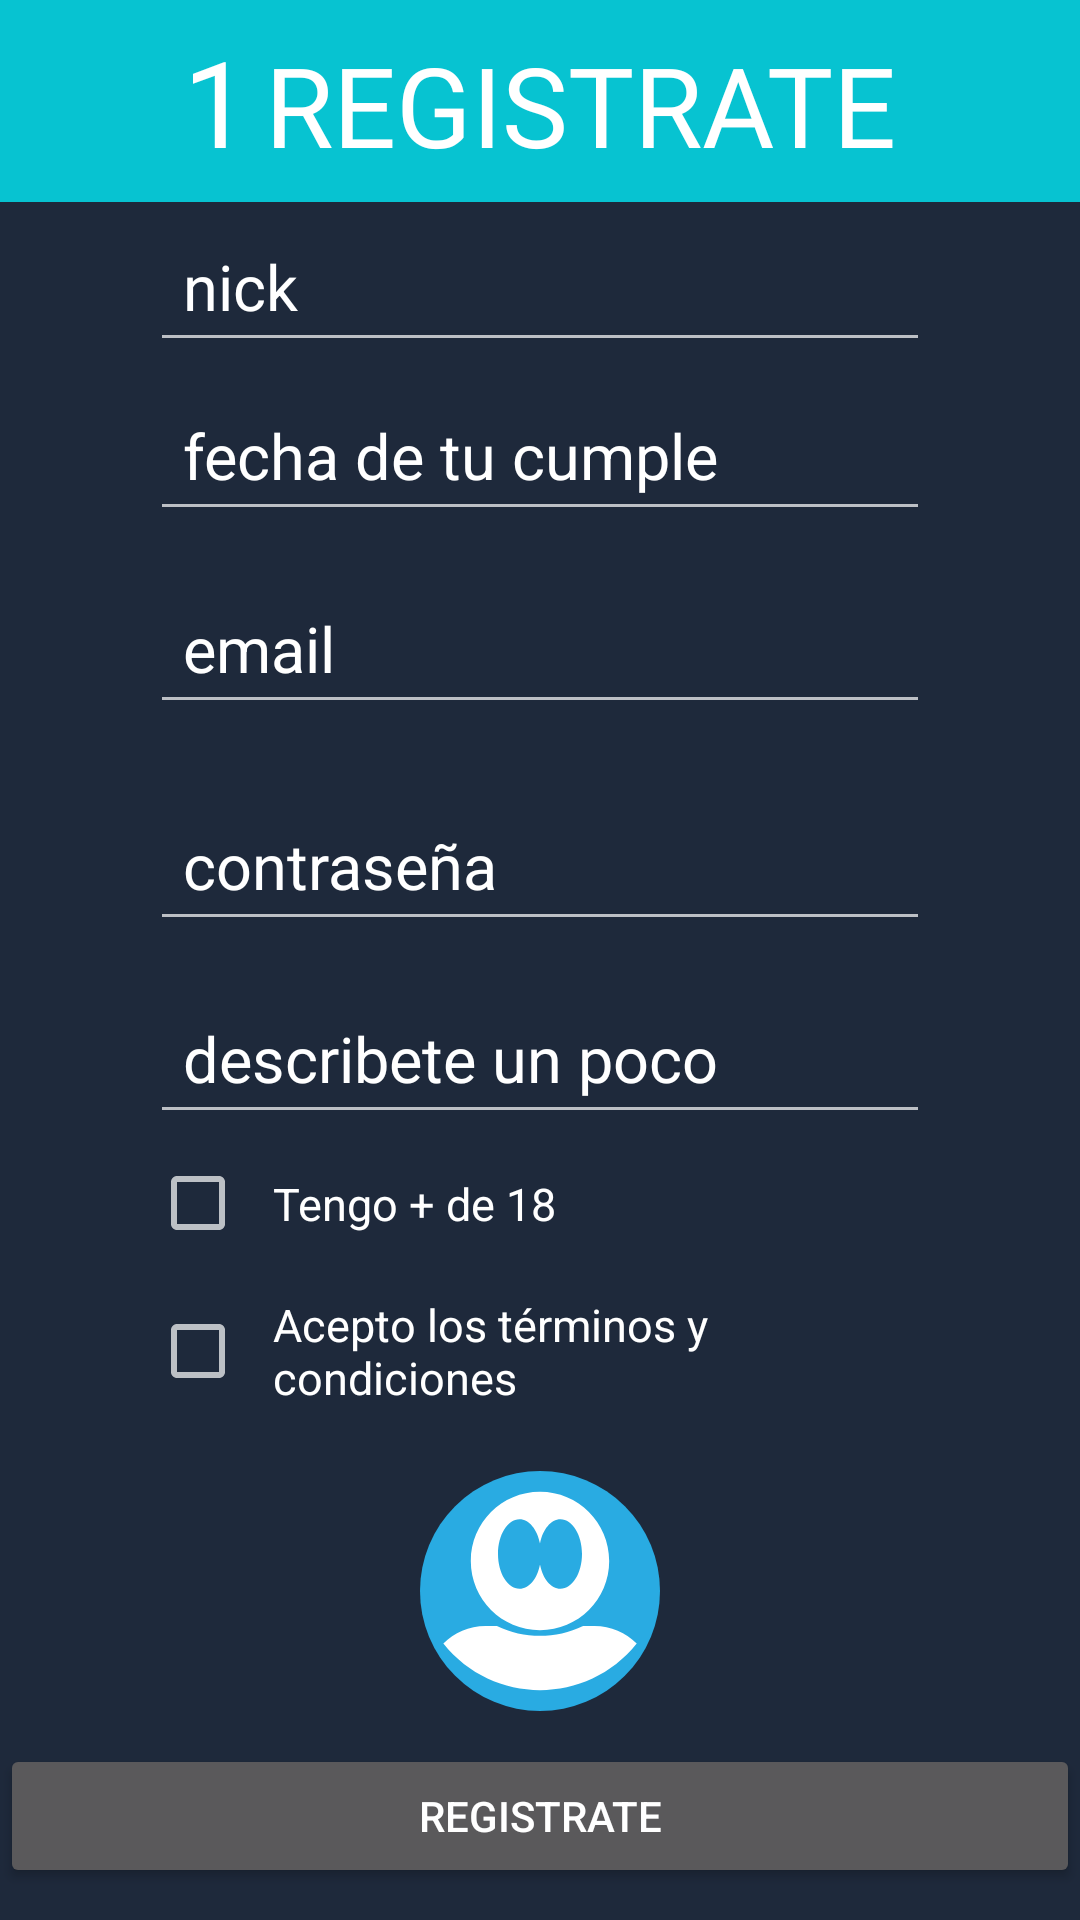

Android layout source for this screen:
<!-- AndroidManifest.xml: application theme Theme.AppCompat.NoActionBar -->
<!-- res/layout/activity_ma__a_02.xml -->
<?xml version="1.0" encoding="utf-8"?>
<LinearLayout xmlns:android="http://schemas.android.com/apk/res/android"
    xmlns:app="http://schemas.android.com/apk/res-auto"
    xmlns:tools="http://schemas.android.com/tools"
    android:layout_width="match_parent"
    android:layout_height="match_parent"
    style="@style/fondo"
    android:orientation="vertical"
    tools:context="com.example.fulge.a00coleguis.MA_A_02">

    <LinearLayout
        android:layout_width="match_parent"
        android:layout_height="wrap_content"
        android:orientation="horizontal"
        style="@style/fondocabecera">

        <TextView
            android:id="@+id/tvcabeceraavatara02"
            style="@style/txtcabeceraimag"
            android:layout_width="wrap_content"
            android:layout_height="wrap_content"
            android:layout_weight="1"
            android:text="1" />

        <TextView
            android:id="@+id/tvcabeceraa02"
            style="@style/txtcabecera"
            android:layout_width="wrap_content"
            android:layout_height="wrap_content"
            android:layout_weight="1"
            android:text="REGISTRATE" />
    </LinearLayout>

    <ScrollView
        android:layout_width="match_parent"
        android:layout_height="match_parent">

        <LinearLayout
            android:layout_width="match_parent"
            android:layout_height="match_parent"
            android:orientation="vertical">

            <EditText
                android:id="@+id/etnicka02"
                style="@style/txtedittext2"
                android:layout_width="match_parent"
                android:layout_height="wrap_content"
                android:ems="10"
                android:hint="nick"
                android:inputType="text" />

            <EditText
                android:id="@+id/etedada02"
                style="@style/txtedittext2"
                android:layout_width="match_parent"
                android:layout_height="wrap_content"
                android:ems="10"
                android:hint="fecha de tu cumple"
                android:inputType="date" />

            <EditText
                android:id="@+id/etmaila02"
                style="@style/txtedittext"
                android:layout_width="match_parent"
                android:layout_height="wrap_content"
                android:ems="10"
                android:hint="email"
                android:inputType="textEmailAddress" />

            <EditText
                android:id="@+id/etpassworda02"
                style="@style/txtedittext"
                android:layout_width="match_parent"
                android:layout_height="wrap_content"
                android:ems="10"
                android:hint="contraseña"
                android:inputType="textPassword" />

            <EditText
                android:id="@+id/etdescribetea02"
                style="@style/txtedittext2"
                android:layout_width="match_parent"
                android:layout_height="wrap_content"
                android:ems="10"
                android:hint="describete un poco"
                android:inputType="textMultiLine" />

            <CheckBox
                android:id="@+id/check18a02"
                style="@style/txtcheckbox"
                android:layout_width="match_parent"
                android:layout_height="wrap_content"
                android:text="Tengo + de 18" />

            <CheckBox
                android:id="@+id/checkaceptoa02"
                style="@style/txtcheckbox"
                android:layout_width="match_parent"
                android:layout_height="wrap_content"
                android:text="Acepto los términos y condiciones" />

            <ImageView
                android:id="@+id/btnavatara02"
                android:layout_width="match_parent"
                android:layout_height="match_parent"
                android:layout_marginHorizontal="@dimen/d50"
                android:layout_marginVertical="@dimen/d11"
                app:srcCompat="@drawable/btn_avatar" />

            <Button
                android:id="@+id/button4"
                android:layout_width="match_parent"
                android:layout_height="wrap_content"
                android:onClick="clickregistrartea02"
                android:text="Registrate" />

        </LinearLayout>
    </ScrollView>


</LinearLayout>
<!-- resources referenced by this layout -->
<resources>
  <dimen name="d11">11dp</dimen>
  <dimen name="d50">50dp</dimen>
  <!-- drawable btn_avatar (drawable) -->
  <vector android:height="80dp" android:viewportHeight="300.0"
      android:viewportWidth="300.0" android:width="80dp" xmlns:android="http://schemas.android.com/apk/res/android">
      <path android:fillColor="#29ABE2" android:pathData="M150,150m-150,0a150,150 0,1 1,300 0a150,150 0,1 1,-300 0"/>
      <path android:fillColor="#FFFFFF" android:pathData="M203.9,193.6c-34.1,16.5 -73.8,16.5 -107.8,0H82c-20.7,0 -39.4,8.5 -52.8,22.1c62.1,77.7 179.6,77.6 241.7,0c-13.5,-13.7 -32.2,-22.1 -52.8,-22.1H203.9z"/>
      <path android:fillColor="#FFFFFF" android:pathData="M150,26c-47.8,0 -86.5,38.7 -86.5,86.5s38.7,86.5 86.5,86.5s86.5,-38.7 86.5,-86.5S197.8,26 150,26zM175.6,147.2c-12,0 -22.2,-12.8 -25.6,-30.4c-3.4,17.6 -13.6,30.4 -25.6,30.4c-14.8,0 -26.9,-19.5 -26.9,-43.5c0,-24 12,-43.5 26.9,-43.5c12,0 22.2,12.8 25.6,30.4c3.4,-17.6 13.6,-30.4 25.6,-30.4c14.8,0 26.9,19.5 26.9,43.5C202.5,127.7 190.4,147.2 175.6,147.2z"/>
  </vector>
  <style name="fondo">
          <item name="android:background">@color/AzulOscuroFondo</item>
      </style>
  <style name="fondocabecera">
          <item name="android:background">@color/AzulClaroCabecera</item>
          <item name="android:paddingHorizontal">@dimen/d9</item>
          <item name="android:paddingVertical">@dimen/d7</item>
      </style>
  <style name="txtcabecera">
          <item name="android:textColor">@color/Blanco</item>
          <item name="android:gravity">left</item>
          <item name="android:textSize">@dimen/d37</item>
          <item name="android:fontFamily">@font/font_bebas_neue</item>
      </style>
  <style name="txtcabeceraimag" parent="txtcabecera">
          <item name="android:textSize">@dimen/d40</item>
          <item name="android:fontFamily">@font/font_avatar</item>
          <item name="android:paddingRight">@dimen/d5</item>
          <item name="android:gravity">right</item>
      </style>
  <style name="txtcheckbox" parent="txtedittext">
          <item name="android:padding">@dimen/d9</item>
          <item name="android:layout_marginVertical">@dimen/d1</item>
          <item name="android:textSize">@dimen/d15</item>
      </style>
  <style name="txtedittext">
          <item name="android:textColor">@color/Blanco</item>
          <item name="android:textColorHint">@color/Blanco</item>
          <item name="android:padding">@dimen/d11</item>
          <item name="android:layout_marginHorizontal">@dimen/d50</item>
          <item name="android:layout_marginVertical">@dimen/d11</item>
          <item name="android:textSize">@dimen/d21</item>
      </style>
  <style name="txtedittext2" parent="txtedittext">
          <item name="android:padding">@dimen/d11</item>
          <item name="android:layout_marginVertical">@dimen/d3</item>
      </style>
  <color name="AzulOscuroFondo">#1E293B</color>
  <color name="AzulClaroCabecera">#07C3D1</color>
  <dimen name="d9">9dp</dimen>
  <dimen name="d7">7dp</dimen>
  <color name="Blanco">#ffffff</color>
  <dimen name="d37">37dp</dimen>
  <dimen name="d40">40dp</dimen>
  <dimen name="d5">5dp</dimen>
  <dimen name="d1">1dp</dimen>
  <dimen name="d15">15dp</dimen>
  <dimen name="d21">21dp</dimen>
  <dimen name="d3">3dp</dimen>
</resources>
